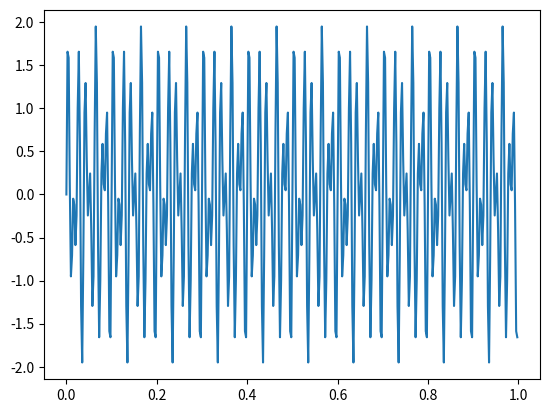

This figure's Python source:
import numpy as np
import matplotlib.pyplot as plt

# 1. Create a signal
t = np.linspace(0, 1, 400, endpoint=False)
print(len(t))
signal = np.sin(2 * np.pi * 50 * t) + np.sin(2 * np.pi * 80 * t) # 50Hz and 80Hz tones

# 2. Run FFT (The Prism)
frequencies = np.fft.fftfreq(len(t), d=t[1]-t[0])
spectrum = np.fft.fft(signal)

# 3. The result is a spike at 50 and 80!
print("FFT reveals the hidden ingredients of the wave.")

freq = frequencies >= 0     # array of true false
plt.plot(t,signal)
# plt.plot(frequencies[freq],np.abs(spectrum[freq]))
plt.show()